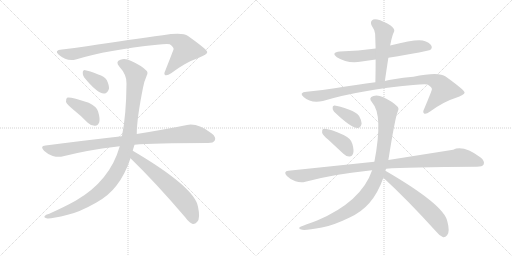
t = 0.00 s
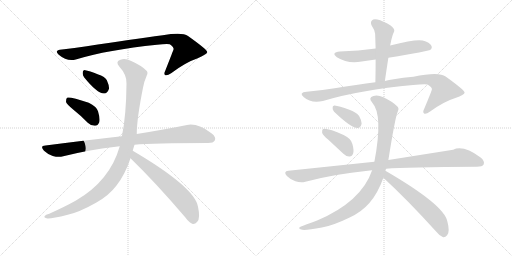
t = 2.28 s
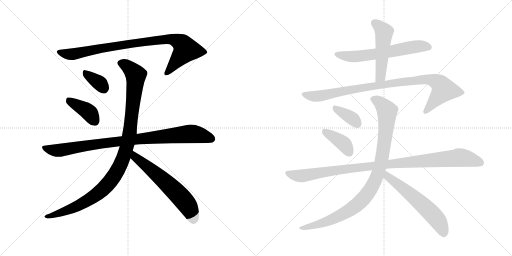
t = 4.56 s
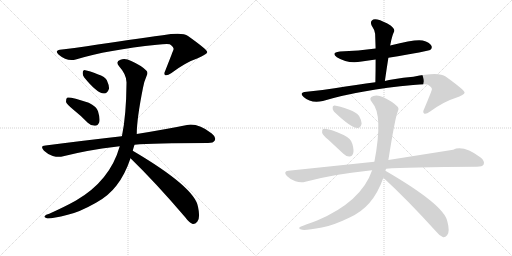
t = 6.85 s
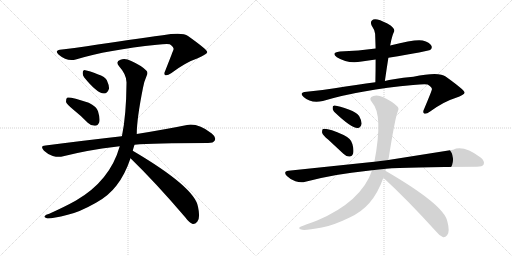
t = 9.13 s
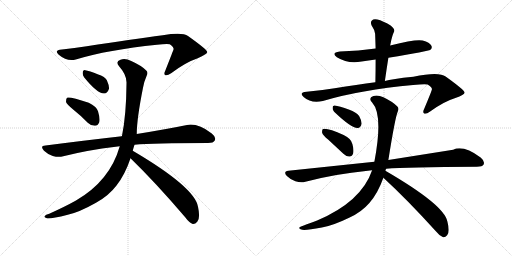
t = 11.41 s

The animated SVG that drew these frames (rendered in a browser with its animation timeline set to each time). Animation: 14 CSS @keyframes rules; one cycle of 11.41 s.

<svg version="1.1" viewBox="0 0 2048 1024" xmlns="http://www.w3.org/2000/svg">
  <g stroke="lightgray" stroke-dasharray="1,1" stroke-width="1" transform="scale(4, 4)">
    <line x1="0" y1="0" x2="256" y2="256"></line>
    <line x1="256" y1="0" x2="0" y2="256"></line>
    <line x1="128" y1="0" x2="128" y2="256"></line>
    <line x1="0" y1="128" x2="256" y2="128"></line>
    <line x1="256" y1="0" x2="512" y2="256"></line>
    <line x1="512" y1="0" x2="256" y2="256"></line>
    <line x1="384" y1="0" x2="384" y2="256"></line>
    <line x1="256" y1="128" x2="512" y2="128"></line>
  </g>
<g transform="scale(1, -1) translate(0, -850)">
   <style type="text/css">
    @keyframes keyframes0 {
      from {
       stroke: black;
       stroke-dashoffset: 905;
       stroke-width: 128;
       }
       75% {
       animation-timing-function: step-end;
       stroke: black;
       stroke-dashoffset: 0;
       stroke-width: 128;
       }
       to {
       stroke: black;
       stroke-width: 1024;
       }
       }
       #make-me-a-hanzi-animation-0 {
         animation: keyframes0 0.986491s both;
         animation-delay: 0.000000s;
         animation-timing-function: linear;
       }
    @keyframes keyframes1 {
      from {
       stroke: black;
       stroke-dashoffset: 351;
       stroke-width: 128;
       }
       53% {
       animation-timing-function: step-end;
       stroke: black;
       stroke-dashoffset: 0;
       stroke-width: 128;
       }
       to {
       stroke: black;
       stroke-width: 1024;
       }
       }
       #make-me-a-hanzi-animation-1 {
         animation: keyframes1 0.535645s both;
         animation-delay: 0.986491s;
         animation-timing-function: linear;
       }
    @keyframes keyframes2 {
      from {
       stroke: black;
       stroke-dashoffset: 397;
       stroke-width: 128;
       }
       56% {
       animation-timing-function: step-end;
       stroke: black;
       stroke-dashoffset: 0;
       stroke-width: 128;
       }
       to {
       stroke: black;
       stroke-width: 1024;
       }
       }
       #make-me-a-hanzi-animation-2 {
         animation: keyframes2 0.573079s both;
         animation-delay: 1.522136s;
         animation-timing-function: linear;
       }
    @keyframes keyframes3 {
      from {
       stroke: black;
       stroke-dashoffset: 931;
       stroke-width: 128;
       }
       75% {
       animation-timing-function: step-end;
       stroke: black;
       stroke-dashoffset: 0;
       stroke-width: 128;
       }
       to {
       stroke: black;
       stroke-width: 1024;
       }
       }
       #make-me-a-hanzi-animation-3 {
         animation: keyframes3 1.007650s both;
         animation-delay: 2.095215s;
         animation-timing-function: linear;
       }
    @keyframes keyframes4 {
      from {
       stroke: black;
       stroke-dashoffset: 1071;
       stroke-width: 128;
       }
       78% {
       animation-timing-function: step-end;
       stroke: black;
       stroke-dashoffset: 0;
       stroke-width: 128;
       }
       to {
       stroke: black;
       stroke-width: 1024;
       }
       }
       #make-me-a-hanzi-animation-4 {
         animation: keyframes4 1.121582s both;
         animation-delay: 3.102865s;
         animation-timing-function: linear;
       }
    @keyframes keyframes5 {
      from {
       stroke: black;
       stroke-dashoffset: 620;
       stroke-width: 128;
       }
       67% {
       animation-timing-function: step-end;
       stroke: black;
       stroke-dashoffset: 0;
       stroke-width: 128;
       }
       to {
       stroke: black;
       stroke-width: 1024;
       }
       }
       #make-me-a-hanzi-animation-5 {
         animation: keyframes5 0.754557s both;
         animation-delay: 4.224447s;
         animation-timing-function: linear;
       }
    @keyframes keyframes6 {
      from {
       stroke: black;
       stroke-dashoffset: 624;
       stroke-width: 128;
       }
       67% {
       animation-timing-function: step-end;
       stroke: black;
       stroke-dashoffset: 0;
       stroke-width: 128;
       }
       to {
       stroke: black;
       stroke-width: 1024;
       }
       }
       #make-me-a-hanzi-animation-6 {
         animation: keyframes6 0.757812s both;
         animation-delay: 4.979004s;
         animation-timing-function: linear;
       }
    @keyframes keyframes7 {
      from {
       stroke: black;
       stroke-dashoffset: 507;
       stroke-width: 128;
       }
       62% {
       animation-timing-function: step-end;
       stroke: black;
       stroke-dashoffset: 0;
       stroke-width: 128;
       }
       to {
       stroke: black;
       stroke-width: 1024;
       }
       }
       #make-me-a-hanzi-animation-7 {
         animation: keyframes7 0.662598s both;
         animation-delay: 5.736816s;
         animation-timing-function: linear;
       }
    @keyframes keyframes8 {
      from {
       stroke: black;
       stroke-dashoffset: 949;
       stroke-width: 128;
       }
       76% {
       animation-timing-function: step-end;
       stroke: black;
       stroke-dashoffset: 0;
       stroke-width: 128;
       }
       to {
       stroke: black;
       stroke-width: 1024;
       }
       }
       #make-me-a-hanzi-animation-8 {
         animation: keyframes8 1.022298s both;
         animation-delay: 6.399414s;
         animation-timing-function: linear;
       }
    @keyframes keyframes9 {
      from {
       stroke: black;
       stroke-dashoffset: 363;
       stroke-width: 128;
       }
       54% {
       animation-timing-function: step-end;
       stroke: black;
       stroke-dashoffset: 0;
       stroke-width: 128;
       }
       to {
       stroke: black;
       stroke-width: 1024;
       }
       }
       #make-me-a-hanzi-animation-9 {
         animation: keyframes9 0.545410s both;
         animation-delay: 7.421712s;
         animation-timing-function: linear;
       }
    @keyframes keyframes10 {
      from {
       stroke: black;
       stroke-dashoffset: 392;
       stroke-width: 128;
       }
       56% {
       animation-timing-function: step-end;
       stroke: black;
       stroke-dashoffset: 0;
       stroke-width: 128;
       }
       to {
       stroke: black;
       stroke-width: 1024;
       }
       }
       #make-me-a-hanzi-animation-10 {
         animation: keyframes10 0.569010s both;
         animation-delay: 7.967122s;
         animation-timing-function: linear;
       }
    @keyframes keyframes11 {
      from {
       stroke: black;
       stroke-dashoffset: 1035;
       stroke-width: 128;
       }
       77% {
       animation-timing-function: step-end;
       stroke: black;
       stroke-dashoffset: 0;
       stroke-width: 128;
       }
       to {
       stroke: black;
       stroke-width: 1024;
       }
       }
       #make-me-a-hanzi-animation-11 {
         animation: keyframes11 1.092285s both;
         animation-delay: 8.536132s;
         animation-timing-function: linear;
       }
    @keyframes keyframes12 {
      from {
       stroke: black;
       stroke-dashoffset: 981;
       stroke-width: 128;
       }
       76% {
       animation-timing-function: step-end;
       stroke: black;
       stroke-dashoffset: 0;
       stroke-width: 128;
       }
       to {
       stroke: black;
       stroke-width: 1024;
       }
       }
       #make-me-a-hanzi-animation-12 {
         animation: keyframes12 1.048340s both;
         animation-delay: 9.628417s;
         animation-timing-function: linear;
       }
    @keyframes keyframes13 {
      from {
       stroke: black;
       stroke-dashoffset: 594;
       stroke-width: 128;
       }
       66% {
       animation-timing-function: step-end;
       stroke: black;
       stroke-dashoffset: 0;
       stroke-width: 128;
       }
       to {
       stroke: black;
       stroke-width: 1024;
       }
       }
       #make-me-a-hanzi-animation-13 {
         animation: keyframes13 0.733398s both;
         animation-delay: 10.676757s;
         animation-timing-function: linear;
       }
</style>
<path d="M 303.0 612.5 Q 432.0 651.5 628.0 671.5 Q 665.0 675.5 679.0 673.5 Q 697.0 660.5 694.0 652.5 Q 694.0 651.5 661.0 567.5 Q 654.0 554.5 661.0 549.5 Q 668.0 545.5 686.0 558.5 Q 743.0 601.5 791.0 617.5 Q 831.0 633.5 829.0 642.5 Q 828.0 652.5 752.0 706.5 Q 730.0 722.5 651.0 709.5 Q 528.0 693.5 347.0 665.5 Q 298.0 658.5 248.0 652.5 Q 214.0 649.5 235.0 631.5 Q 268.0 603.5 303.0 612.5 Z" fill="lightgray"></path> 
<path d="M 337.0 540.5 Q 388.0 477.5 416.0 476.5 Q 429.0 475.5 436.0 495.5 Q 437.0 508.5 427.0 530.5 Q 417.0 545.5 393.0 552.5 Q 356.0 567.5 341.0 569.5 Q 331.0 570.5 331.0 558.5 Q 330.0 549.5 337.0 540.5 Z" fill="lightgray"></path> 
<path d="M 295.0 410.5 Q 323.0 388.5 351.0 359.5 Q 364.0 346.5 381.0 347.5 Q 391.0 347.5 397.0 361.5 Q 401.0 376.5 392.0 405.5 Q 386.0 424.5 355.0 439.5 Q 279.0 464.5 268.0 459.5 Q 264.0 455.5 264.0 442.5 Q 268.0 432.5 295.0 410.5 Z" fill="lightgray"></path> 
<path d="M 538.0 271.5 Q 613.0 278.5 832.0 278.5 Q 854.0 278.5 859.0 288.5 Q 866.0 301.5 847.0 316.5 Q 792.0 358.5 748.0 350.5 Q 670.0 334.5 547.0 314.5 L 487.0 305.5 Q 345.0 289.5 182.0 268.5 Q 158.0 267.5 176.0 247.5 Q 192.0 232.5 211.0 226.5 Q 235.0 219.5 253.0 225.5 Q 352.0 250.5 463.0 263.5 Q 470.0 264.5 479.0 265.5 L 538.0 271.5 Z" fill="lightgray"></path> 
<path d="M 531.0 247.5 Q 534.0 259.5 538.0 271.5 L 547.0 314.5 Q 547.0 374.5 572.0 499.5 Q 576.0 523.5 587.0 548.5 Q 594.0 561.5 584.0 569.5 Q 565.0 588.5 525.0 606.5 Q 501.0 618.5 482.0 611.5 Q 460.0 604.5 477.0 584.5 Q 508.0 550.5 506.0 516.5 Q 505.0 390.5 488.0 307.5 Q 487.0 306.5 487.0 305.5 L 479.0 265.5 Q 440.0 127.5 304.0 48.5 Q 261.0 24.5 197.0 -4.5 Q 182.0 -8.5 179.0 -13.5 Q 173.0 -19.5 190.0 -23.5 Q 208.0 -24.5 271.0 -8.5 Q 317.0 1.5 384.0 39.5 Q 435.0 67.5 466.0 108.5 Q 500.0 151.5 522.0 217.5 L 531.0 247.5 Z" fill="lightgray"></path> 
<path d="M 522.0 217.5 Q 622.0 120.5 740.0 -17.5 Q 756.0 -39.5 771.0 -45.5 Q 781.0 -46.5 789.0 -36.5 Q 802.0 -23.5 792.0 23.5 Q 779.0 101.5 531.0 247.5 C 505.0 262.5 501.0 238.5 522.0 217.5 Z" fill="lightgray"></path> 
<path d="M 1502.5 656.0 Q 1435.5 647.0 1359.5 644.0 Q 1322.5 640.0 1347.5 621.0 Q 1392.5 593.0 1446.5 604.0 L 1502.5 612.0 L 1553.5 619.0 Q 1715.5 646.0 1720.5 650.0 Q 1730.5 657.0 1725.5 667.0 Q 1719.5 680.0 1690.5 688.0 Q 1665.5 695.0 1560.5 668.0 L 1502.5 656.0 Z" fill="lightgray"></path> 
<path d="M 1560.5 668.0 Q 1561.5 672.0 1562.5 677.0 Q 1568.5 708.0 1576.5 724.0 Q 1580.5 734.0 1562.5 748.0 Q 1531.5 767.0 1509.5 772.0 Q 1494.5 776.0 1487.5 768.0 Q 1480.5 762.0 1486.5 748.0 Q 1499.5 729.0 1500.5 715.0 Q 1501.5 687.0 1502.5 656.0 L 1502.5 612.0 Q 1502.5 569.0 1501.5 521.0 C 1500.5 491.0 1535.5 496.0 1539.5 526.0 Q 1546.5 575.0 1553.5 619.0 L 1560.5 668.0 Z" fill="lightgray"></path> 
<path d="M 1501.5 521.0 Q 1428.5 512.0 1338.5 497.0 Q 1283.5 488.0 1226.5 483.0 Q 1193.5 480.0 1214.5 462.0 Q 1244.5 435.0 1291.5 446.0 Q 1441.5 491.0 1652.5 510.0 Q 1695.5 514.0 1710.5 512.0 Q 1729.5 500.0 1727.5 492.0 Q 1727.5 488.0 1696.5 414.0 Q 1689.5 401.0 1696.5 396.0 Q 1703.5 392.0 1720.5 404.0 Q 1775.5 444.0 1821.5 458.0 Q 1858.5 471.0 1858.5 480.0 Q 1857.5 490.0 1782.5 544.0 Q 1755.5 565.0 1653.5 543.0 Q 1565.5 534.0 1539.5 526.0 L 1501.5 521.0 Z" fill="lightgray"></path> 
<path d="M 1336.5 403.0 Q 1405.5 337.0 1430.5 338.0 Q 1443.5 339.0 1446.5 356.0 Q 1446.5 368.0 1436.5 386.0 Q 1423.5 402.0 1397.5 411.0 Q 1355.5 426.0 1338.5 428.0 Q 1329.5 429.0 1330.5 418.0 Q 1329.5 411.0 1336.5 403.0 Z" fill="lightgray"></path> 
<path d="M 1313.5 291.0 L 1373.5 235.0 Q 1385.5 223.0 1398.5 224.0 Q 1408.5 224.0 1412.5 236.0 Q 1416.5 249.0 1409.5 274.0 Q 1405.5 295.0 1374.5 310.0 Q 1308.5 340.0 1291.5 334.0 Q 1287.5 330.0 1288.5 319.0 Q 1291.5 309.0 1313.5 291.0 Z" fill="lightgray"></path> 
<path d="M 1544.5 175.0 Q 1625.5 182.0 1907.5 183.0 Q 1929.5 183.0 1934.5 192.0 Q 1940.5 205.0 1922.5 220.0 Q 1853.5 271.0 1812.5 251.0 L 1553.5 210.0 L 1497.5 203.0 L 1153.5 167.0 Q 1131.5 164.0 1147.5 146.0 Q 1162.5 131.0 1181.5 125.0 Q 1203.5 118.0 1221.5 123.0 Q 1338.5 154.0 1471.5 167.0 Q 1478.5 168.0 1488.5 169.0 L 1544.5 175.0 Z" fill="lightgray"></path> 
<path d="M 1541.5 167.0 Q 1542.5 171.0 1544.5 175.0 L 1553.5 210.0 Q 1580.5 381.0 1591.5 405.0 Q 1597.5 417.0 1588.5 425.0 Q 1569.5 444.0 1533.5 461.0 Q 1511.5 471.0 1493.5 466.0 Q 1471.5 459.0 1488.5 440.0 Q 1533.5 391.0 1497.5 203.0 L 1488.5 169.0 Q 1445.5 43.0 1268.5 -32.0 Q 1201.5 -56.0 1198.5 -59.0 Q 1192.5 -65.0 1208.5 -69.0 Q 1224.5 -72.0 1287.5 -60.0 Q 1330.5 -53.0 1396.5 -21.0 Q 1445.5 1.0 1477.5 38.0 Q 1511.5 77.0 1533.5 139.0 L 1541.5 167.0 Z" fill="lightgray"></path> 
<path d="M 1533.5 139.0 Q 1629.5 51.0 1743.5 -75.0 Q 1758.5 -94.0 1772.5 -99.0 Q 1781.5 -100.0 1788.5 -91.0 Q 1800.5 -78.0 1789.5 -36.0 Q 1777.5 30.0 1541.5 167.0 C 1515.5 182.0 1511.5 159.0 1533.5 139.0 Z" fill="lightgray"></path> 
      <clipPath id="make-me-a-hanzi-clip-0">
      <path d="M 303.0 612.5 Q 432.0 651.5 628.0 671.5 Q 665.0 675.5 679.0 673.5 Q 697.0 660.5 694.0 652.5 Q 694.0 651.5 661.0 567.5 Q 654.0 554.5 661.0 549.5 Q 668.0 545.5 686.0 558.5 Q 743.0 601.5 791.0 617.5 Q 831.0 633.5 829.0 642.5 Q 828.0 652.5 752.0 706.5 Q 730.0 722.5 651.0 709.5 Q 528.0 693.5 347.0 665.5 Q 298.0 658.5 248.0 652.5 Q 214.0 649.5 235.0 631.5 Q 268.0 603.5 303.0 612.5 Z" fill="lightgray"></path>
      </clipPath>
      <path clip-path="url(#make-me-a-hanzi-clip-0)" d="M 240.0 642.5 L 263.0 634.5 L 293.0 634.5 L 538.0 678.5 L 684.0 694.5 L 724.0 678.5 L 743.0 651.5 L 666.0 556.5 " fill="none" id="make-me-a-hanzi-animation-0" stroke-dasharray="777 1554" stroke-linecap="round"></path>

      <clipPath id="make-me-a-hanzi-clip-1">
      <path d="M 337.0 540.5 Q 388.0 477.5 416.0 476.5 Q 429.0 475.5 436.0 495.5 Q 437.0 508.5 427.0 530.5 Q 417.0 545.5 393.0 552.5 Q 356.0 567.5 341.0 569.5 Q 331.0 570.5 331.0 558.5 Q 330.0 549.5 337.0 540.5 Z" fill="lightgray"></path>
      </clipPath>
      <path clip-path="url(#make-me-a-hanzi-clip-1)" d="M 343.0 557.5 L 404.0 513.5 L 415.0 496.5 " fill="none" id="make-me-a-hanzi-animation-1" stroke-dasharray="223 446" stroke-linecap="round"></path>

      <clipPath id="make-me-a-hanzi-clip-2">
      <path d="M 295.0 410.5 Q 323.0 388.5 351.0 359.5 Q 364.0 346.5 381.0 347.5 Q 391.0 347.5 397.0 361.5 Q 401.0 376.5 392.0 405.5 Q 386.0 424.5 355.0 439.5 Q 279.0 464.5 268.0 459.5 Q 264.0 455.5 264.0 442.5 Q 268.0 432.5 295.0 410.5 Z" fill="lightgray"></path>
      </clipPath>
      <path clip-path="url(#make-me-a-hanzi-clip-2)" d="M 272.0 453.5 L 347.0 408.5 L 379.0 365.5 " fill="none" id="make-me-a-hanzi-animation-2" stroke-dasharray="269 538" stroke-linecap="round"></path>

      <clipPath id="make-me-a-hanzi-clip-3">
      <path d="M 538.0 271.5 Q 613.0 278.5 832.0 278.5 Q 854.0 278.5 859.0 288.5 Q 866.0 301.5 847.0 316.5 Q 792.0 358.5 748.0 350.5 Q 670.0 334.5 547.0 314.5 L 487.0 305.5 Q 345.0 289.5 182.0 268.5 Q 158.0 267.5 176.0 247.5 Q 192.0 232.5 211.0 226.5 Q 235.0 219.5 253.0 225.5 Q 352.0 250.5 463.0 263.5 Q 470.0 264.5 479.0 265.5 L 538.0 271.5 Z" fill="lightgray"></path>
      </clipPath>
      <path clip-path="url(#make-me-a-hanzi-clip-3)" d="M 178.0 258.5 L 234.0 248.5 L 410.0 277.5 L 765.0 315.5 L 845.0 295.5 " fill="none" id="make-me-a-hanzi-animation-3" stroke-dasharray="803 1606" stroke-linecap="round"></path>

      <clipPath id="make-me-a-hanzi-clip-4">
      <path d="M 531.0 247.5 Q 534.0 259.5 538.0 271.5 L 547.0 314.5 Q 547.0 374.5 572.0 499.5 Q 576.0 523.5 587.0 548.5 Q 594.0 561.5 584.0 569.5 Q 565.0 588.5 525.0 606.5 Q 501.0 618.5 482.0 611.5 Q 460.0 604.5 477.0 584.5 Q 508.0 550.5 506.0 516.5 Q 505.0 390.5 488.0 307.5 Q 487.0 306.5 487.0 305.5 L 479.0 265.5 Q 440.0 127.5 304.0 48.5 Q 261.0 24.5 197.0 -4.5 Q 182.0 -8.5 179.0 -13.5 Q 173.0 -19.5 190.0 -23.5 Q 208.0 -24.5 271.0 -8.5 Q 317.0 1.5 384.0 39.5 Q 435.0 67.5 466.0 108.5 Q 500.0 151.5 522.0 217.5 L 531.0 247.5 Z" fill="lightgray"></path>
      </clipPath>
      <path clip-path="url(#make-me-a-hanzi-clip-4)" d="M 484.0 597.5 L 520.0 576.5 L 543.0 542.5 L 518.0 313.5 L 503.0 247.5 L 475.0 176.5 L 430.0 111.5 L 364.0 56.5 L 295.0 19.5 L 186.0 -16.5 " fill="none" id="make-me-a-hanzi-animation-4" stroke-dasharray="943 1886" stroke-linecap="round"></path>

      <clipPath id="make-me-a-hanzi-clip-5">
      <path d="M 522.0 217.5 Q 622.0 120.5 740.0 -17.5 Q 756.0 -39.5 771.0 -45.5 Q 781.0 -46.5 789.0 -36.5 Q 802.0 -23.5 792.0 23.5 Q 779.0 101.5 531.0 247.5 C 505.0 262.5 501.0 238.5 522.0 217.5 Z" fill="lightgray"></path>
      </clipPath>
      <path clip-path="url(#make-me-a-hanzi-clip-5)" d="M 540.0 236.5 L 541.0 222.5 L 654.0 129.5 L 734.0 50.5 L 762.0 7.5 L 773.0 -30.5 " fill="none" id="make-me-a-hanzi-animation-5" stroke-dasharray="492 984" stroke-linecap="round"></path>

      <clipPath id="make-me-a-hanzi-clip-6">
      <path d="M 1502.5 656.0 Q 1435.5 647.0 1359.5 644.0 Q 1322.5 640.0 1347.5 621.0 Q 1392.5 593.0 1446.5 604.0 L 1502.5 612.0 L 1553.5 619.0 Q 1715.5 646.0 1720.5 650.0 Q 1730.5 657.0 1725.5 667.0 Q 1719.5 680.0 1690.5 688.0 Q 1665.5 695.0 1560.5 668.0 L 1502.5 656.0 Z" fill="lightgray"></path>
      </clipPath>
      <path clip-path="url(#make-me-a-hanzi-clip-6)" d="M 1351.5 634.0 L 1410.5 623.0 L 1564.5 642.0 L 1649.5 662.0 L 1692.5 666.0 L 1714.5 661.0 " fill="none" id="make-me-a-hanzi-animation-6" stroke-dasharray="496 992" stroke-linecap="round"></path>

      <clipPath id="make-me-a-hanzi-clip-7">
      <path d="M 1560.5 668.0 Q 1561.5 672.0 1562.5 677.0 Q 1568.5 708.0 1576.5 724.0 Q 1580.5 734.0 1562.5 748.0 Q 1531.5 767.0 1509.5 772.0 Q 1494.5 776.0 1487.5 768.0 Q 1480.5 762.0 1486.5 748.0 Q 1499.5 729.0 1500.5 715.0 Q 1501.5 687.0 1502.5 656.0 L 1502.5 612.0 Q 1502.5 569.0 1501.5 521.0 C 1500.5 491.0 1535.5 496.0 1539.5 526.0 Q 1546.5 575.0 1553.5 619.0 L 1560.5 668.0 Z" fill="lightgray"></path>
      </clipPath>
      <path clip-path="url(#make-me-a-hanzi-clip-7)" d="M 1499.5 758.0 L 1536.5 721.0 L 1523.5 553.0 L 1518.5 539.0 L 1506.5 529.0 " fill="none" id="make-me-a-hanzi-animation-7" stroke-dasharray="379 758" stroke-linecap="round"></path>

      <clipPath id="make-me-a-hanzi-clip-8">
      <path d="M 1501.5 521.0 Q 1428.5 512.0 1338.5 497.0 Q 1283.5 488.0 1226.5 483.0 Q 1193.5 480.0 1214.5 462.0 Q 1244.5 435.0 1291.5 446.0 Q 1441.5 491.0 1652.5 510.0 Q 1695.5 514.0 1710.5 512.0 Q 1729.5 500.0 1727.5 492.0 Q 1727.5 488.0 1696.5 414.0 Q 1689.5 401.0 1696.5 396.0 Q 1703.5 392.0 1720.5 404.0 Q 1775.5 444.0 1821.5 458.0 Q 1858.5 471.0 1858.5 480.0 Q 1857.5 490.0 1782.5 544.0 Q 1755.5 565.0 1653.5 543.0 Q 1565.5 534.0 1539.5 526.0 L 1501.5 521.0 Z" fill="lightgray"></path>
      </clipPath>
      <path clip-path="url(#make-me-a-hanzi-clip-8)" d="M 1218.5 473.0 L 1241.5 465.0 L 1279.5 466.0 L 1426.5 496.0 L 1667.5 530.0 L 1722.5 532.0 L 1755.5 518.0 L 1773.5 488.0 L 1701.5 403.0 " fill="none" id="make-me-a-hanzi-animation-8" stroke-dasharray="821 1642" stroke-linecap="round"></path>

      <clipPath id="make-me-a-hanzi-clip-9">
      <path d="M 1336.5 403.0 Q 1405.5 337.0 1430.5 338.0 Q 1443.5 339.0 1446.5 356.0 Q 1446.5 368.0 1436.5 386.0 Q 1423.5 402.0 1397.5 411.0 Q 1355.5 426.0 1338.5 428.0 Q 1329.5 429.0 1330.5 418.0 Q 1329.5 411.0 1336.5 403.0 Z" fill="lightgray"></path>
      </clipPath>
      <path clip-path="url(#make-me-a-hanzi-clip-9)" d="M 1341.5 417.0 L 1405.5 378.0 L 1428.5 355.0 " fill="none" id="make-me-a-hanzi-animation-9" stroke-dasharray="235 470" stroke-linecap="round"></path>

      <clipPath id="make-me-a-hanzi-clip-10">
      <path d="M 1313.5 291.0 L 1373.5 235.0 Q 1385.5 223.0 1398.5 224.0 Q 1408.5 224.0 1412.5 236.0 Q 1416.5 249.0 1409.5 274.0 Q 1405.5 295.0 1374.5 310.0 Q 1308.5 340.0 1291.5 334.0 Q 1287.5 330.0 1288.5 319.0 Q 1291.5 309.0 1313.5 291.0 Z" fill="lightgray"></path>
      </clipPath>
      <path clip-path="url(#make-me-a-hanzi-clip-10)" d="M 1296.5 325.0 L 1374.5 275.0 L 1398.5 239.0 " fill="none" id="make-me-a-hanzi-animation-10" stroke-dasharray="264 528" stroke-linecap="round"></path>

      <clipPath id="make-me-a-hanzi-clip-11">
      <path d="M 1544.5 175.0 Q 1625.5 182.0 1907.5 183.0 Q 1929.5 183.0 1934.5 192.0 Q 1940.5 205.0 1922.5 220.0 Q 1853.5 271.0 1812.5 251.0 L 1553.5 210.0 L 1497.5 203.0 L 1153.5 167.0 Q 1131.5 164.0 1147.5 146.0 Q 1162.5 131.0 1181.5 125.0 Q 1203.5 118.0 1221.5 123.0 Q 1338.5 154.0 1471.5 167.0 Q 1478.5 168.0 1488.5 169.0 L 1544.5 175.0 Z" fill="lightgray"></path>
      </clipPath>
      <path clip-path="url(#make-me-a-hanzi-clip-11)" d="M 1151.5 156.0 L 1203.5 146.0 L 1460.5 183.0 L 1834.5 220.0 L 1922.5 199.0 " fill="none" id="make-me-a-hanzi-animation-11" stroke-dasharray="907 1814" stroke-linecap="round"></path>

      <clipPath id="make-me-a-hanzi-clip-12">
      <path d="M 1541.5 167.0 Q 1542.5 171.0 1544.5 175.0 L 1553.5 210.0 Q 1580.5 381.0 1591.5 405.0 Q 1597.5 417.0 1588.5 425.0 Q 1569.5 444.0 1533.5 461.0 Q 1511.5 471.0 1493.5 466.0 Q 1471.5 459.0 1488.5 440.0 Q 1533.5 391.0 1497.5 203.0 L 1488.5 169.0 Q 1445.5 43.0 1268.5 -32.0 Q 1201.5 -56.0 1198.5 -59.0 Q 1192.5 -65.0 1208.5 -69.0 Q 1224.5 -72.0 1287.5 -60.0 Q 1330.5 -53.0 1396.5 -21.0 Q 1445.5 1.0 1477.5 38.0 Q 1511.5 77.0 1533.5 139.0 L 1541.5 167.0 Z" fill="lightgray"></path>
      </clipPath>
      <path clip-path="url(#make-me-a-hanzi-clip-12)" d="M 1494.5 452.0 L 1518.5 441.0 L 1548.5 400.0 L 1530.5 227.0 L 1494.5 114.0 L 1451.5 53.0 L 1378.5 -3.0 L 1273.5 -49.0 L 1260.5 -47.0 L 1252.5 -54.0 L 1203.5 -64.0 " fill="none" id="make-me-a-hanzi-animation-12" stroke-dasharray="853 1706" stroke-linecap="round"></path>

      <clipPath id="make-me-a-hanzi-clip-13">
      <path d="M 1533.5 139.0 Q 1629.5 51.0 1743.5 -75.0 Q 1758.5 -94.0 1772.5 -99.0 Q 1781.5 -100.0 1788.5 -91.0 Q 1800.5 -78.0 1789.5 -36.0 Q 1777.5 30.0 1541.5 167.0 C 1515.5 182.0 1511.5 159.0 1533.5 139.0 Z" fill="lightgray"></path>
      </clipPath>
      <path clip-path="url(#make-me-a-hanzi-clip-13)" d="M 1550.5 157.0 L 1550.5 144.0 L 1635.5 79.0 L 1734.5 -12.0 L 1763.5 -52.0 L 1774.5 -84.0 " fill="none" id="make-me-a-hanzi-animation-13" stroke-dasharray="466 932" stroke-linecap="round"></path>

</g>
</svg>
